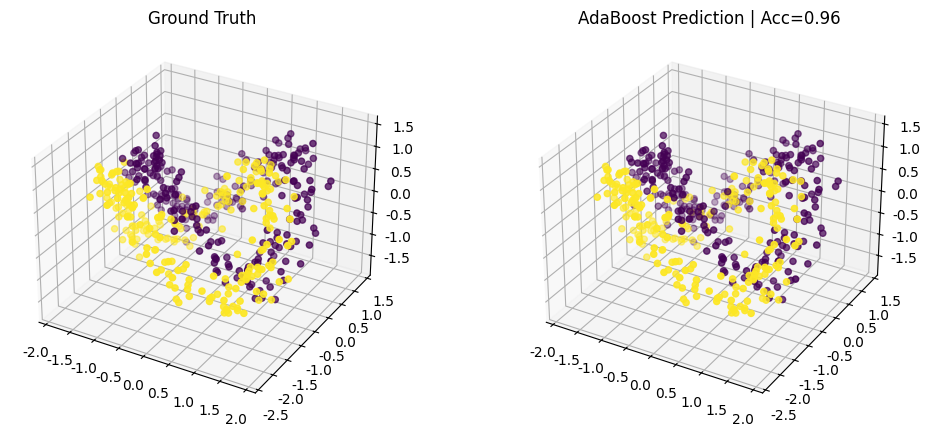

Recreate this plot in Python.
import numpy as np
import matplotlib.pyplot as plt
from mpl_toolkits.mplot3d import Axes3D

def make_moons_3d(n_samples=500, noise=0.1):
    t = np.linspace(0, 2 * np.pi, n_samples)
    x = 1.5 * np.cos(t)
    y = np.sin(t)
    z = np.sin(2 * t)
    X = np.vstack([np.column_stack([x, y, z]), np.column_stack([-x, y-1, -z])])
    y = np.hstack([np.zeros(n_samples), np.ones(n_samples)])
    X += np.random.normal(scale=noise, size=X.shape)
    return X, y

def gini(y):
    if len(y) == 0:
        return 0
    p0 = np.sum(y == 0) / len(y)
    p1 = np.sum(y == 1) / len(y)
    return 1 - p0**2 - p1**2

def best_split(X, y):
    n_samples, n_features = X.shape
    best_gini = float('inf')
    best_feat = 0
    best_thresh = 0

    for feat in range(n_features):
        feat_vals = X[:, feat]
        thresholds = np.unique(feat_vals)
        for thresh in thresholds:
            left_mask = feat_vals <= thresh
            right_mask = ~left_mask
            y_left = y[left_mask]
            y_right = y[right_mask]
            weight_gini = (len(y_left)/n_samples)*gini(y_left) + (len(y_right)/n_samples)*gini(y_right)
            if weight_gini < best_gini:
                best_gini = weight_gini
                best_feat = feat
                best_thresh = thresh
    return best_feat, best_thresh

class Node:
    def __init__(self, feat=None, thresh=None, left=None, right=None, leaf_val=None):
        self.feat = feat
        self.thresh = thresh
        self.left = left
        self.right = right
        self.leaf_val = leaf_val

def build_tree(X, y, max_depth=4):
    n0 = np.sum(y == 0)
    n1 = np.sum(y == 1)
    if max_depth == 0 or n0 == len(y) or n1 == len(y):
        leaf = 0 if n0 >= n1 else 1
        return Node(leaf_val=leaf)
    feat, thresh = best_split(X, y)
    left_mask = X[:, feat] <= thresh
    right_mask = ~left_mask
    left_tree = build_tree(X[left_mask], y[left_mask], max_depth-1)
    right_tree = build_tree(X[right_mask], y[right_mask], max_depth-1)
    return Node(feat=feat, thresh=thresh, left=left_tree, right=right_tree)

def predict_one(x, tree):
    if tree.leaf_val is not None:
        return tree.leaf_val
    if x[tree.feat] <= tree.thresh:
        return predict_one(x, tree.left)
    else:
        return predict_one(x, tree.right)

def predict(X, tree):
    return np.array([predict_one(x, tree) for x in X])

class AdaBoost:
    def __init__(self, n_estimators=20):
        self.n_estimators = n_estimators
        self.trees = []
        self.alphas = []

    def fit(self, X, y):
        n_samples = X.shape[0]
        w = np.full(n_samples, 1 / n_samples)
        y_ada = np.where(y == 0, -1, 1)

        for _ in range(self.n_estimators):
            idx = np.random.choice(n_samples, n_samples, p=w)
            tree = build_tree(X[idx], y[idx])
            y_pred = predict(X, tree)
            y_pred_ada = np.where(y_pred == 0, -1, 1)

            err = np.sum(w[y_pred_ada != y_ada])
            alpha = 0.5 * np.log((1 - err) / (err + 1e-10))

            w *= np.exp(-alpha * y_ada * y_pred_ada)
            w /= np.sum(w)

            self.trees.append(tree)
            self.alphas.append(alpha)

    def predict(self, X):
        total = np.zeros(X.shape[0])
        for a, t in zip(self.alphas, self.trees):
            pred = predict(X, t)
            total += a * np.where(pred == 0, -1, 1)
        return np.where(total < 0, 0, 1)

X_train, y_train = make_moons_3d(n_samples=500, noise=0.2)
X_test, y_test = make_moons_3d(n_samples=250, noise=0.2)

model = AdaBoost(n_estimators=15)
model.fit(X_train, y_train)
y_pred = model.predict(X_test)

acc = np.mean(y_pred == y_test)
print("AdaBoost Test Accuracy =", acc)

plt.rcParams['font.sans-serif'] = ['SimHei']
plt.rcParams['axes.unicode_minus'] = False
fig = plt.figure(figsize=(12,5))
ax1 = fig.add_subplot(121, projection='3d')
ax1.scatter(X_test[:,0], X_test[:,1], X_test[:,2], c=y_test, cmap='viridis')
ax1.set_title("Ground Truth")

ax2 = fig.add_subplot(122, projection='3d')
ax2.scatter(X_test[:,0], X_test[:,1], X_test[:,2], c=y_pred, cmap='viridis')
ax2.set_title(f"AdaBoost Prediction | Acc={acc:.2f}")
plt.show()
